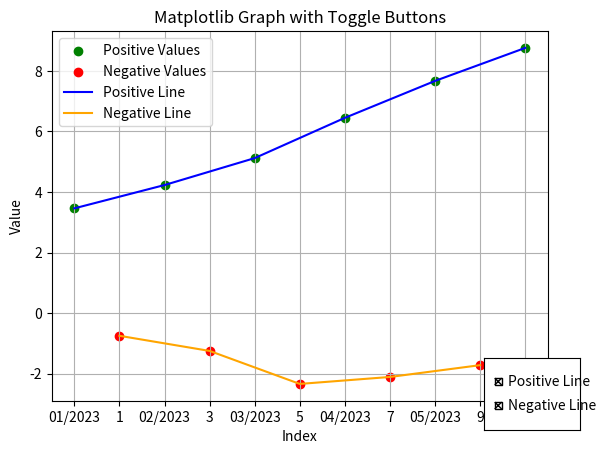

The script that saved this image:
# The purpose of this program:
# Plot given positive and negative values
# Create a line graph for the positive and negative values
# Assigned dates to plotted points
# Created off/on toggle for the line graphs click the [x]
# Added a notification once lines are toggled
# Created a hover text tooltip that displays current data

import matplotlib.pyplot as plt
from matplotlib.widgets import CheckButtons, Button

# Data
values = [3.46, 4.23, 5.12, 6.45, 7.67, 8.76]
neg_values = [-.75, -1.25, -2.34, -2.11, -1.72]
dates = ["01/2023", "02/2023", "03/2023", "04/2023", "05/2023", "06/2023"]

# Generate x-coordinates for the values
x_values = [x * 2 for x in range(len(values))]

# Generate x-coordinates for the neg_values
x_neg_values = [(x * 2) + 1 for x in range(len(neg_values))]

# Create a figure and axes
fig, ax = plt.subplots()

# Scatter plot for positive and negative values
scatter1 = ax.scatter(x_values, values, c='green', label='Positive Values')
scatter2 = ax.scatter(x_neg_values, neg_values, c='red', label='Negative Values')

# Line plot to connect the positive and negative values
line1, = ax.plot(x_values, values, c='blue', label='Positive Line')
line2, = ax.plot(x_neg_values, neg_values, c='orange', label='Negative Line')

# Configure x-axis labels
xticks = x_values + x_neg_values
xticks.sort()
xticklabels = [dates[i // 2] if i % 2 == 0 else str(i) for i in xticks]
ax.set_xticks(xticks)
ax.set_xticklabels(xticklabels)

# Set axis labels and title
ax.set_xlabel('Index')
ax.set_ylabel('Value')
ax.set_title('Matplotlib Graph with Toggle Buttons')

# Add legend
ax.legend()

# Add grid lines
ax.grid(True)


# Function to toggle lines when check buttons are clicked
def toggle_lines(label):
    if label == 'Positive Line':
        line1.set_visible(not line1.get_visible())
    elif label == 'Negative Line':
        line2.set_visible(not line2.get_visible())
    ax.set_title(f"{label} Toggled")
    plt.draw()


# Create check buttons to toggle lines
rax = plt.axes([0.8, 0.05, 0.15, 0.15])
labels = ['Positive Line', 'Negative Line']
check = CheckButtons(rax, labels, [True, True])

# Register the toggle function
check.on_clicked(toggle_lines)

tooltip = ax.annotate(
    "", xy=(0, 0), xytext=(20, 20),
    textcoords="offset points",
    bbox=dict(boxstyle="round", fc="w"),
    arrowprops=dict(arrowstyle="->")
)
tooltip.set_visible(False)


def on_hover(event):
    cont1, ind1 = scatter1.contains(event)
    cont2, ind2 = scatter2.contains(event)
    if cont1:
        ind = ind1["ind"][0]  # Take the first index from the array
        tooltip.xy = (event.xdata, event.ydata)
        tooltip.set_text(f"Positive: {values[ind]}")
        tooltip.set_visible(True)
    elif cont2:
        ind = ind2["ind"][0]  # Take the first index from the array
        tooltip.xy = (event.xdata, event.ydata)
        tooltip.set_text(f"Negative: {neg_values[ind]}")
        tooltip.set_visible(True)
    else:
        tooltip.set_visible(False)
    fig.canvas.draw_idle()


fig.canvas.mpl_connect('motion_notify_event', on_hover)

plt.show()
